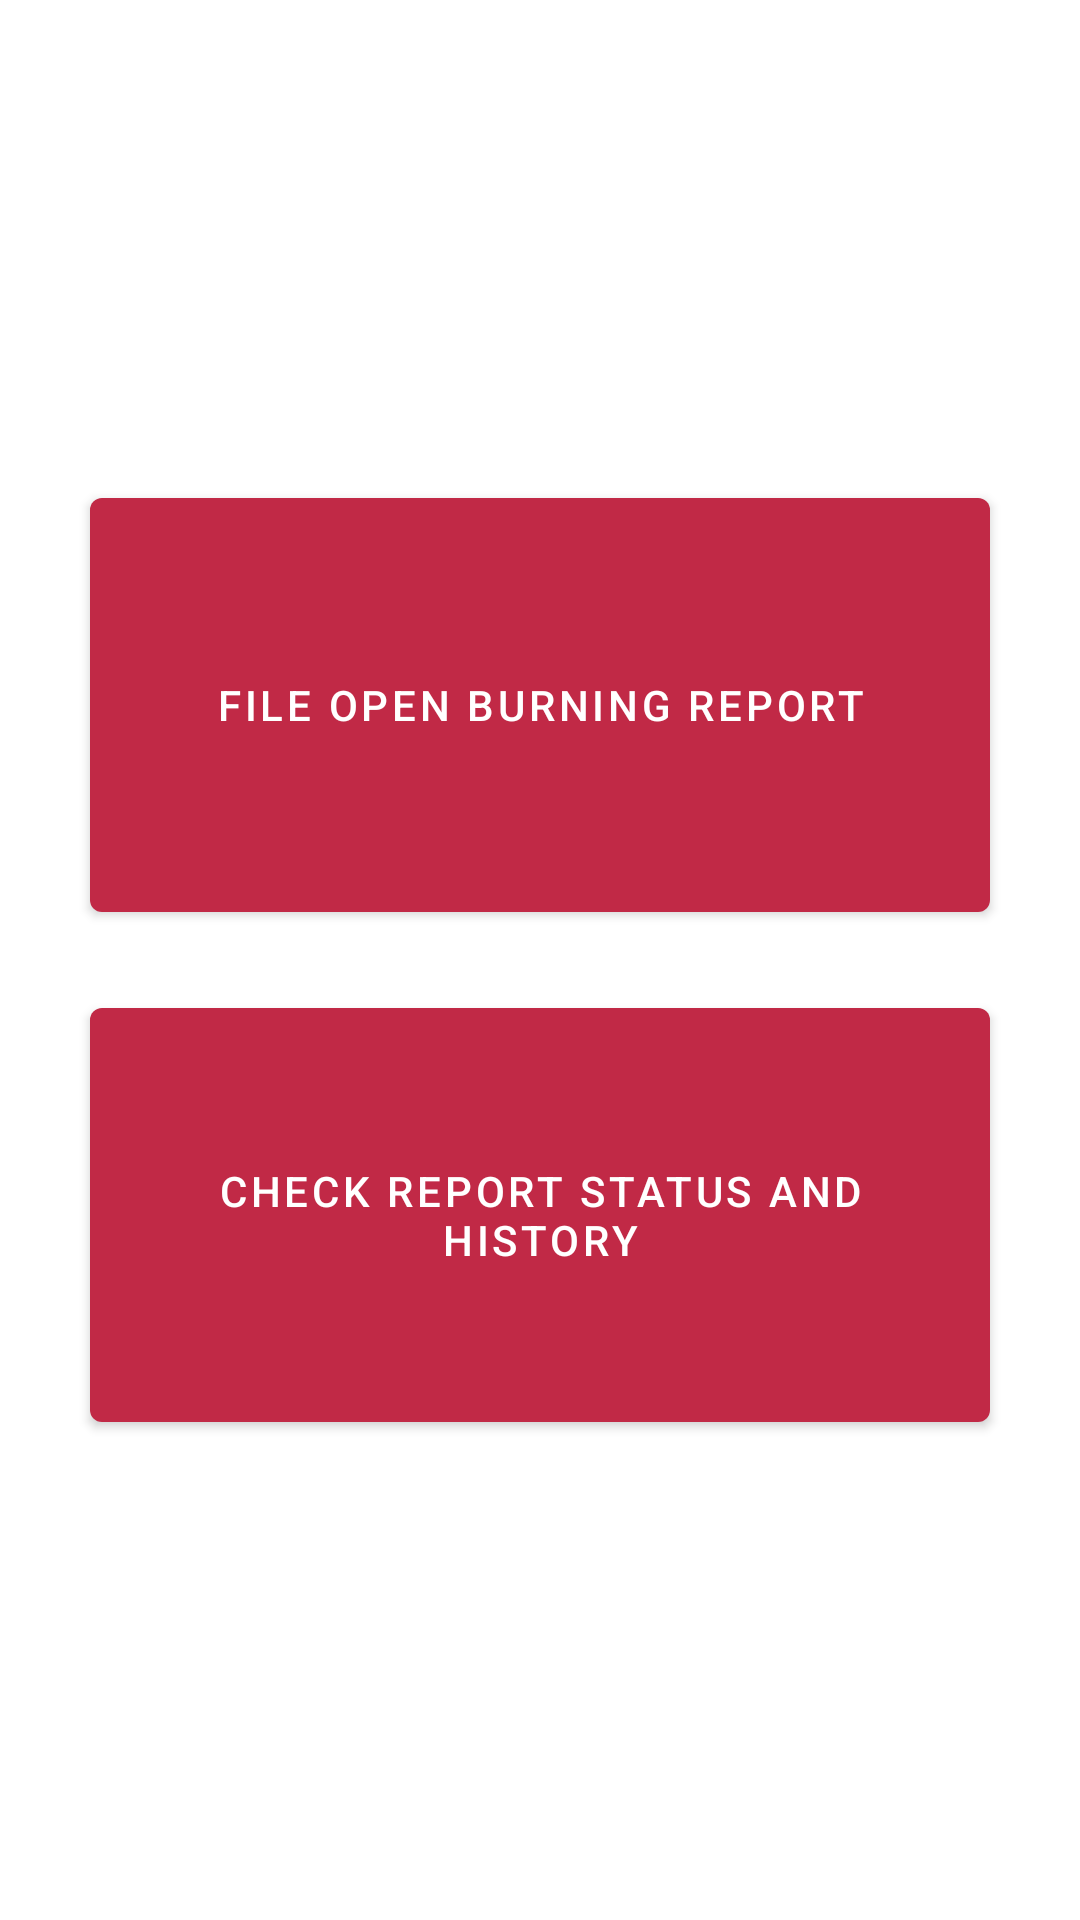

Write the Android layout XML for this screen, with the resource values it uses.
<!-- AndroidManifest.xml: application theme Theme.NotiFire -->
<!-- res/layout/activity_user_main_page.xml -->
<?xml version="1.0" encoding="utf-8"?>
<LinearLayout xmlns:android="http://schemas.android.com/apk/res/android"
    xmlns:app="http://schemas.android.com/apk/res-auto"
    xmlns:tools="http://schemas.android.com/tools"
    android:layout_width="match_parent"
    android:layout_height="match_parent"
    android:orientation="vertical"
    android:gravity="center"
    tools:context=".UserMainPage">

    <Button
        android:id="@+id/fileReportButton"
        android:layout_width="300dp"
        android:layout_height="150dp"
        android:text="@string/file_open_burning_report"
        />
    <Button
        android:id="@+id/checkReportButton"
        android:layout_width="300dp"
        android:layout_marginTop="20dp"
        android:layout_height="150dp"
        android:text="@string/check_report_status_and_history"
        />
</LinearLayout>
<!-- resources referenced by this layout -->
<resources>
  <string name="check_report_status_and_history">Check report status and history</string>
  <string name="file_open_burning_report">File open burning report</string>
  <style name="Theme.NotiFire" parent="Theme.MaterialComponents.DayNight.DarkActionBar">
          
          <item name="colorPrimary">@color/redblood</item>
          <item name="colorPrimaryVariant">@color/redblood</item>
          <item name="colorOnPrimary">@color/white</item>
          
          <item name="colorSecondary">@color/teal_200</item>
          <item name="colorSecondaryVariant">@color/teal_700</item>
          <item name="colorOnSecondary">@color/black</item>
          
          <item name="android:statusBarColor" tools:targetApi="l">?attr/colorPrimaryVariant</item>
          
      </style>
  <color name="redblood">#C12946</color>
  <color name="white">#FFFFFFFF</color>
  <color name="teal_200">#FF03DAC5</color>
  <color name="teal_700">#FF018786</color>
  <color name="black">#FF000000</color>
</resources>
